The GitHub repository R0shn1/IoT-Project contains a labelled image folder "IoT-Project" with 2 categories: canid, mustelid. Examples follow, each with its label.

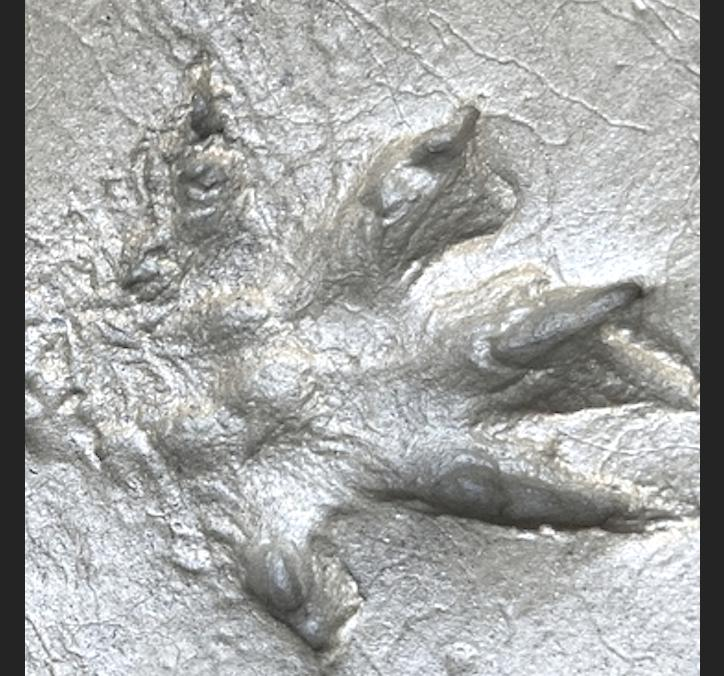
Label: mustelid

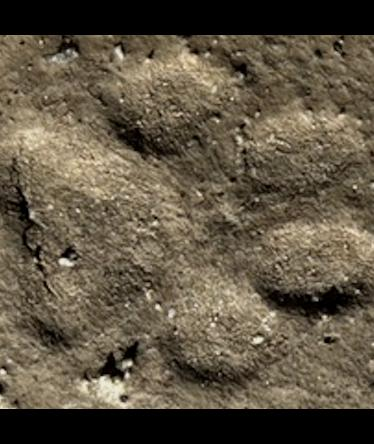
Label: canid

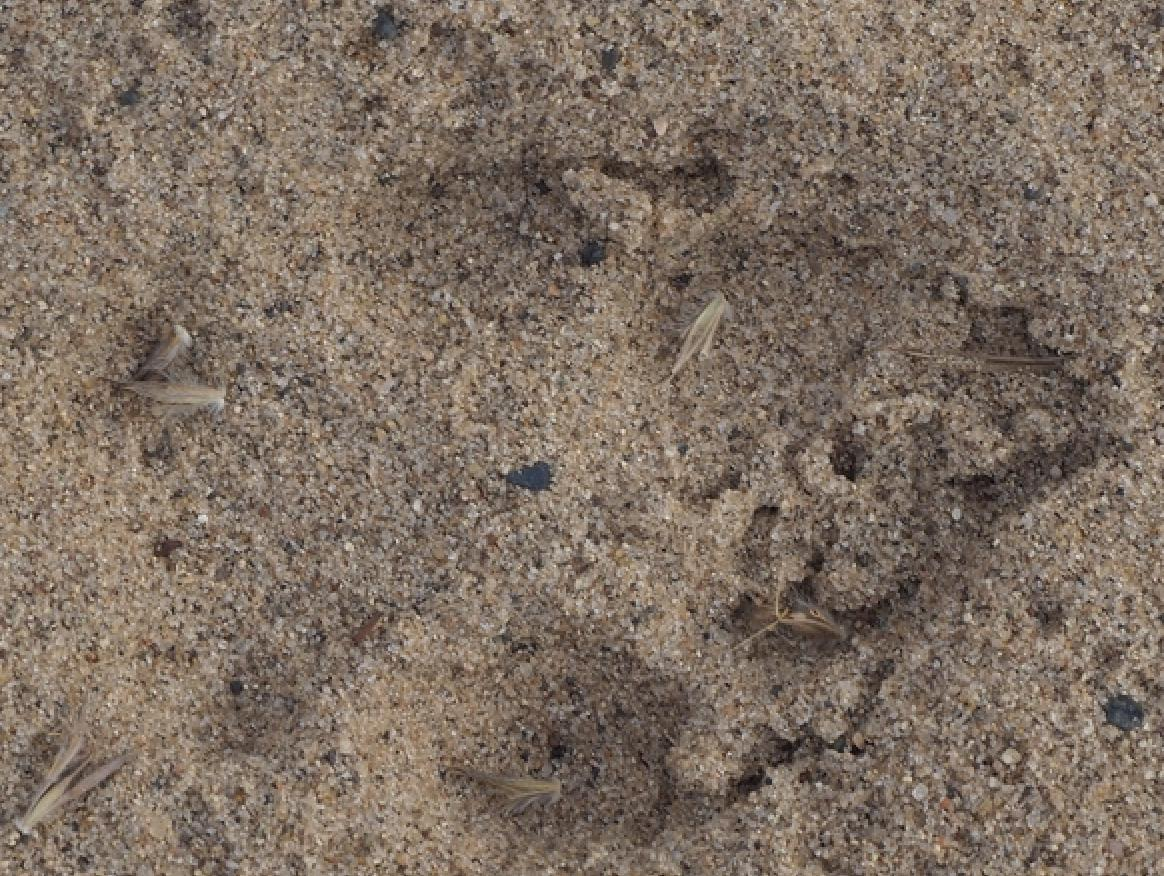
Label: canid

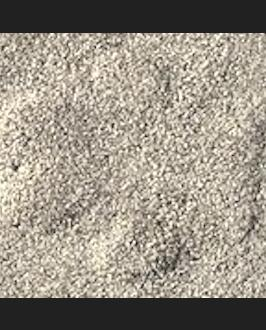
Label: canid

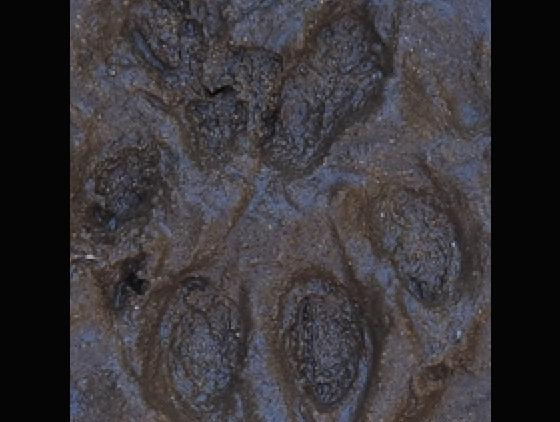
Label: mustelid

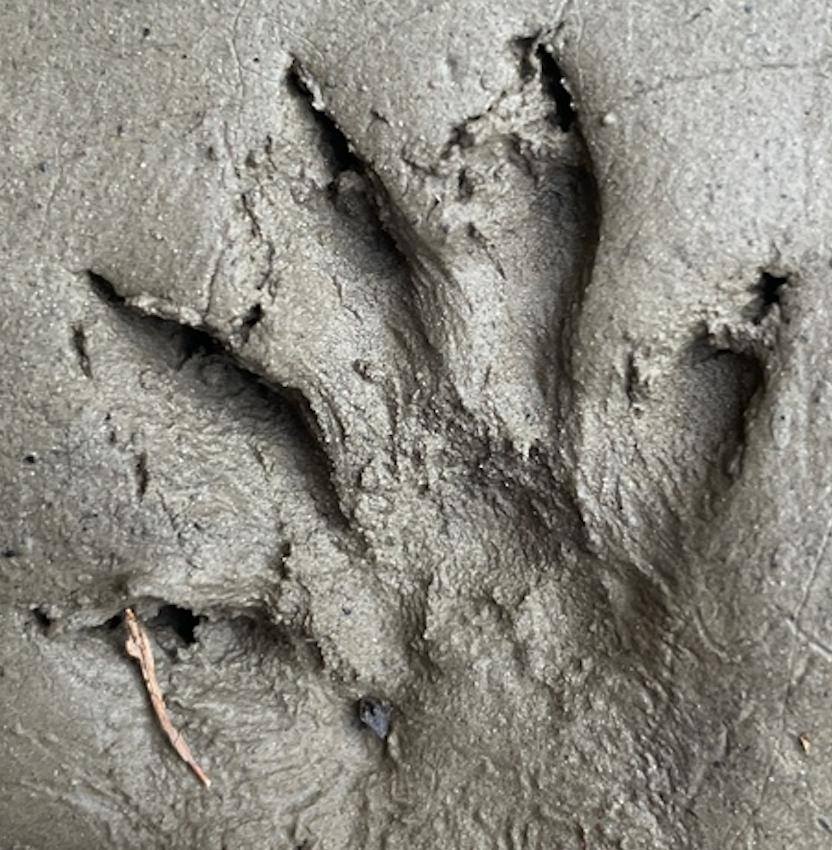
Label: mustelid
